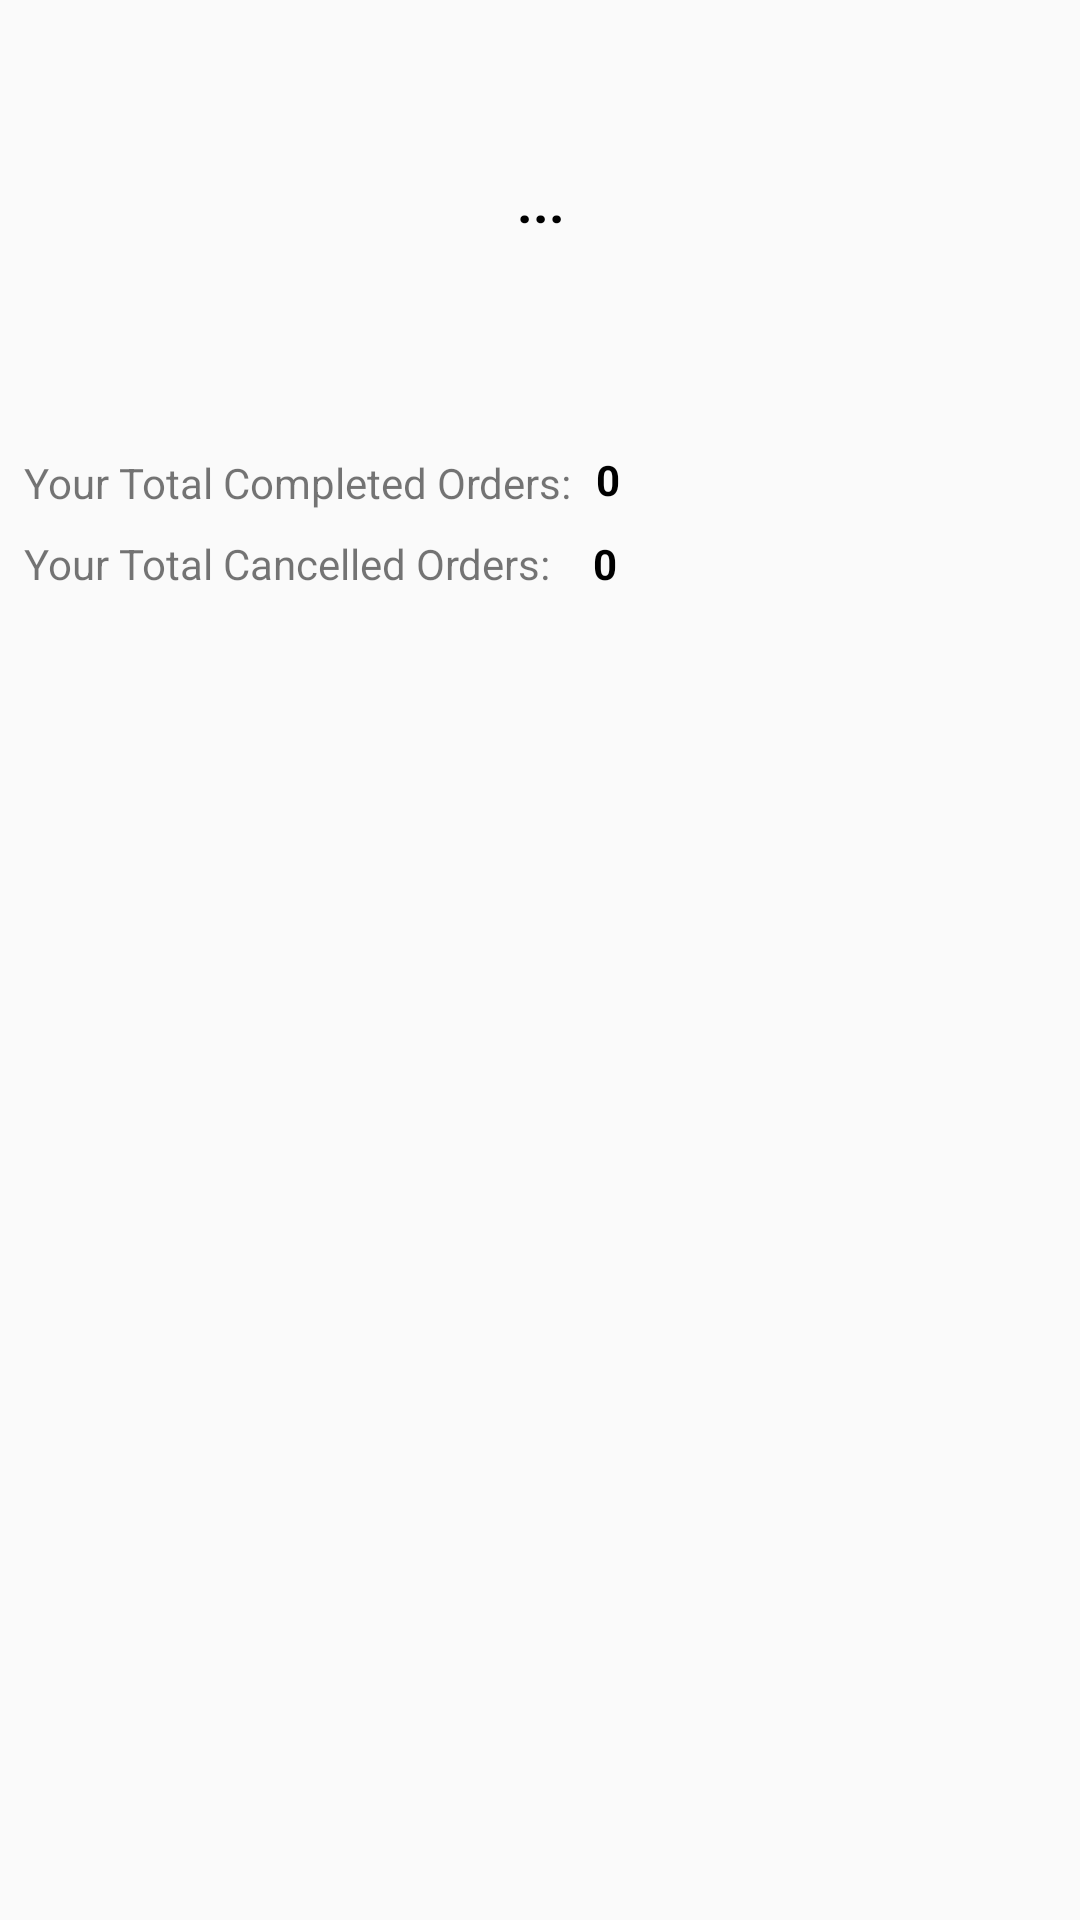

Here is an Android app screen rendered from its layout file. Give the layout XML and the strings, colors and styles it references.
<!-- AndroidManifest.xml: application theme AppTheme -->
<!-- res/layout/activity_dashboard.xml -->
<?xml version="1.0" encoding="utf-8"?>
<android.support.constraint.ConstraintLayout xmlns:android="http://schemas.android.com/apk/res/android"
    xmlns:app="http://schemas.android.com/apk/res-auto"
    xmlns:tools="http://schemas.android.com/tools"
    android:layout_width="match_parent"
    android:layout_height="match_parent"
    tools:context="comemployee.cleanchain_sa.cleanchaindriver.DashboardActivity">

    <TextView
        android:id="@+id/usernameView"
        android:layout_width="wrap_content"
        android:layout_height="wrap_content"
        android:layout_marginLeft="8dp"
        android:layout_marginRight="8dp"
        android:text="..."
        android:textColor="@android:color/black"
        android:textSize="18sp"
        android:textStyle="bold"
        app:layout_constraintLeft_toLeftOf="parent"
        app:layout_constraintRight_toRightOf="parent"
        app:layout_constraintHorizontal_bias="0.501"
        app:layout_constraintTop_toTopOf="parent"
        android:layout_marginTop="55dp" />

    <TextView
        android:id="@+id/textView7"
        android:layout_width="wrap_content"
        android:layout_height="wrap_content"
        android:layout_marginLeft="8dp"
        android:layout_marginTop="72dp"
        android:text="Your Total Completed Orders:"
        app:layout_constraintLeft_toLeftOf="parent"
        app:layout_constraintTop_toBottomOf="@+id/usernameView" />

    <TextView
        android:id="@+id/completedNumberView"
        android:layout_width="wrap_content"
        android:layout_height="wrap_content"
        android:layout_marginLeft="8dp"
        android:layout_marginRight="8dp"
        android:layout_marginTop="71dp"
        android:text="0"
        android:textColor="@android:color/black"
        android:textStyle="bold"
        app:layout_constraintHorizontal_bias="0.0"
        app:layout_constraintLeft_toRightOf="@+id/textView7"
        app:layout_constraintRight_toRightOf="parent"
        app:layout_constraintTop_toBottomOf="@+id/usernameView" />

    <TextView
        android:id="@+id/textView9"
        android:layout_width="wrap_content"
        android:layout_height="wrap_content"
        android:text="Your Total Cancelled Orders:"
        android:layout_marginTop="8dp"
        app:layout_constraintTop_toBottomOf="@+id/textView7"
        android:layout_marginLeft="8dp"
        app:layout_constraintLeft_toLeftOf="parent" />

    <TextView
        android:id="@+id/cancelledOrdersView"
        android:layout_width="wrap_content"
        android:layout_height="wrap_content"
        android:layout_marginLeft="8dp"
        android:layout_marginRight="8dp"
        android:layout_marginTop="8dp"
        android:text="0"
        android:textColor="@android:color/black"
        android:textStyle="bold"
        app:layout_constraintHorizontal_bias="0.04"
        app:layout_constraintLeft_toRightOf="@+id/textView9"
        app:layout_constraintRight_toRightOf="parent"
        app:layout_constraintTop_toBottomOf="@+id/textView7" />
</android.support.constraint.ConstraintLayout>
<!-- resources referenced by this layout -->
<resources>
  <style name="AppTheme" parent="Theme.AppCompat.Light.DarkActionBar">
          
          <item name="colorPrimary">#EEB13B</item>
          <item name="colorPrimaryDark">#EEB13B</item>
          <item name="colorAccent">#EEB13B</item>
      </style>
</resources>
